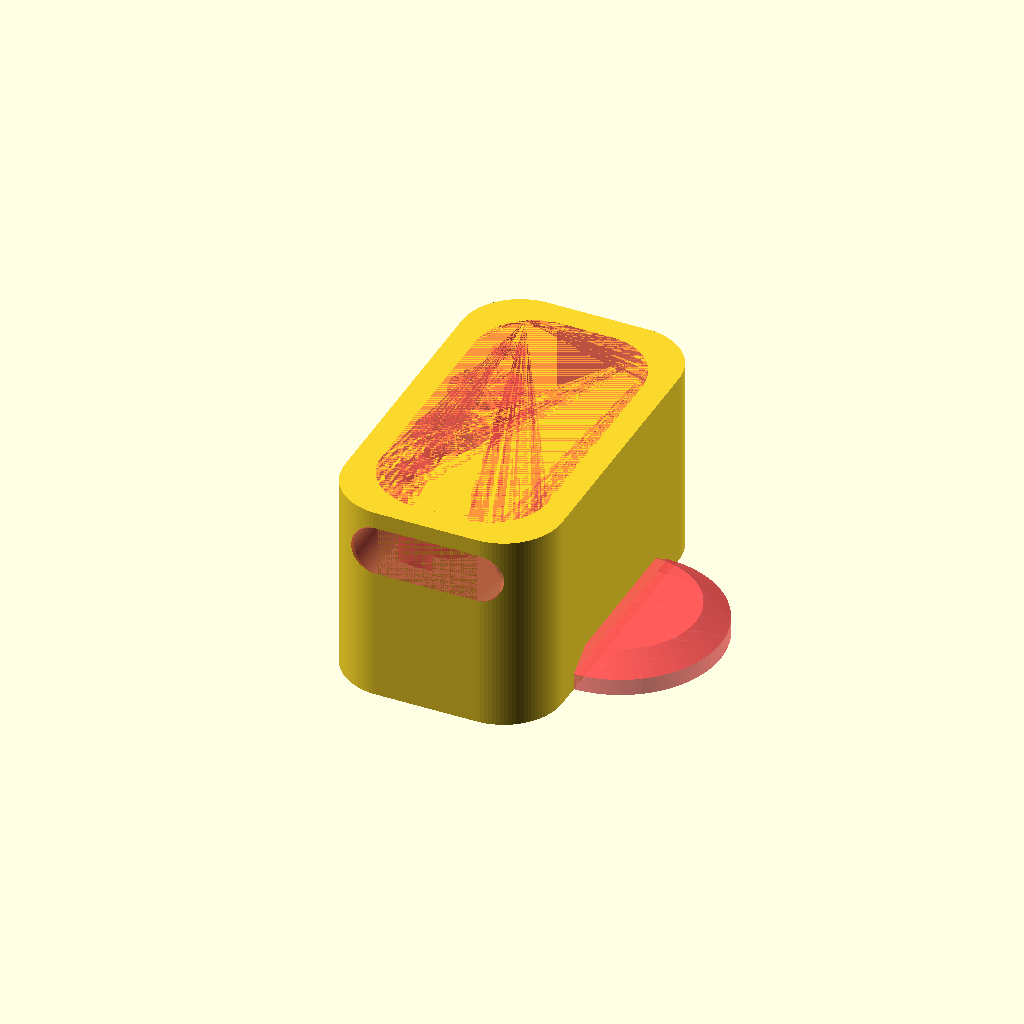
Cell 1: the model at its default parameters.
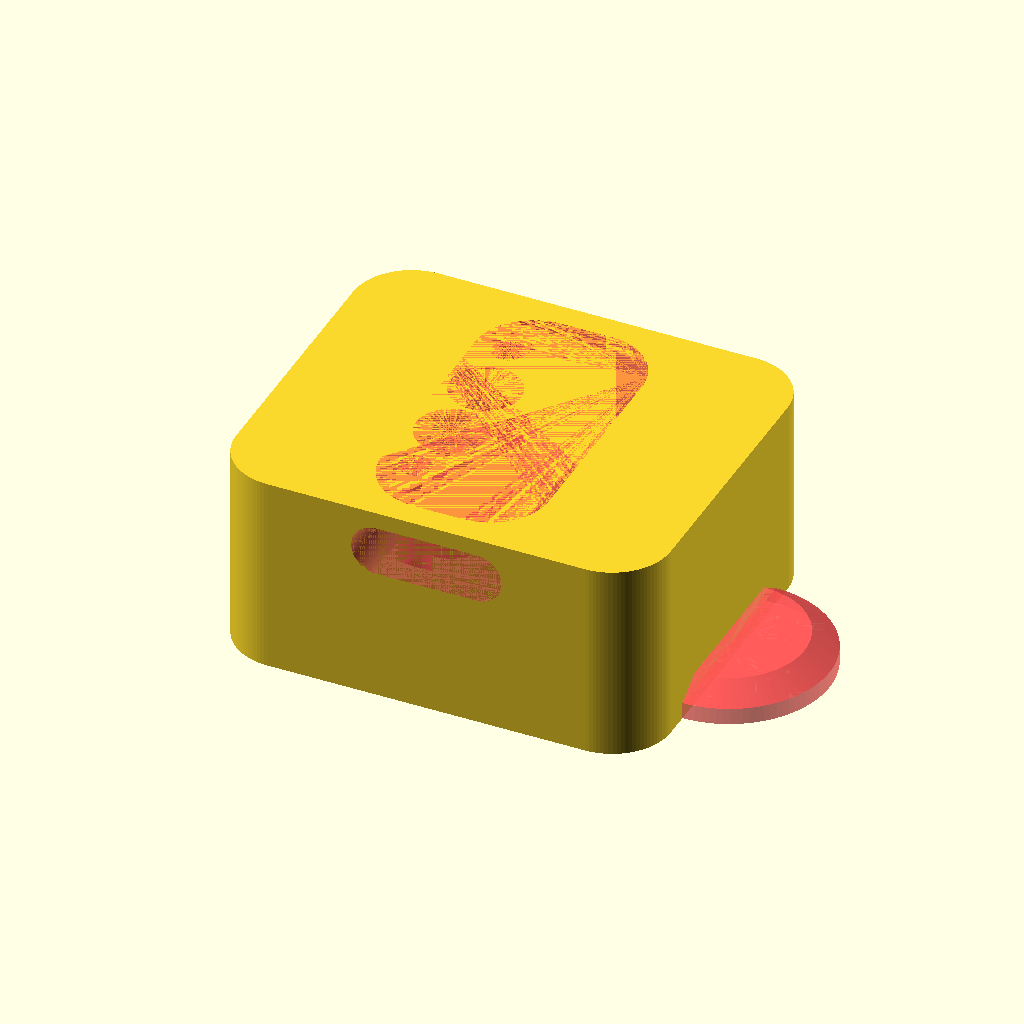
Cell 2: the same model with WIDTH = 26.
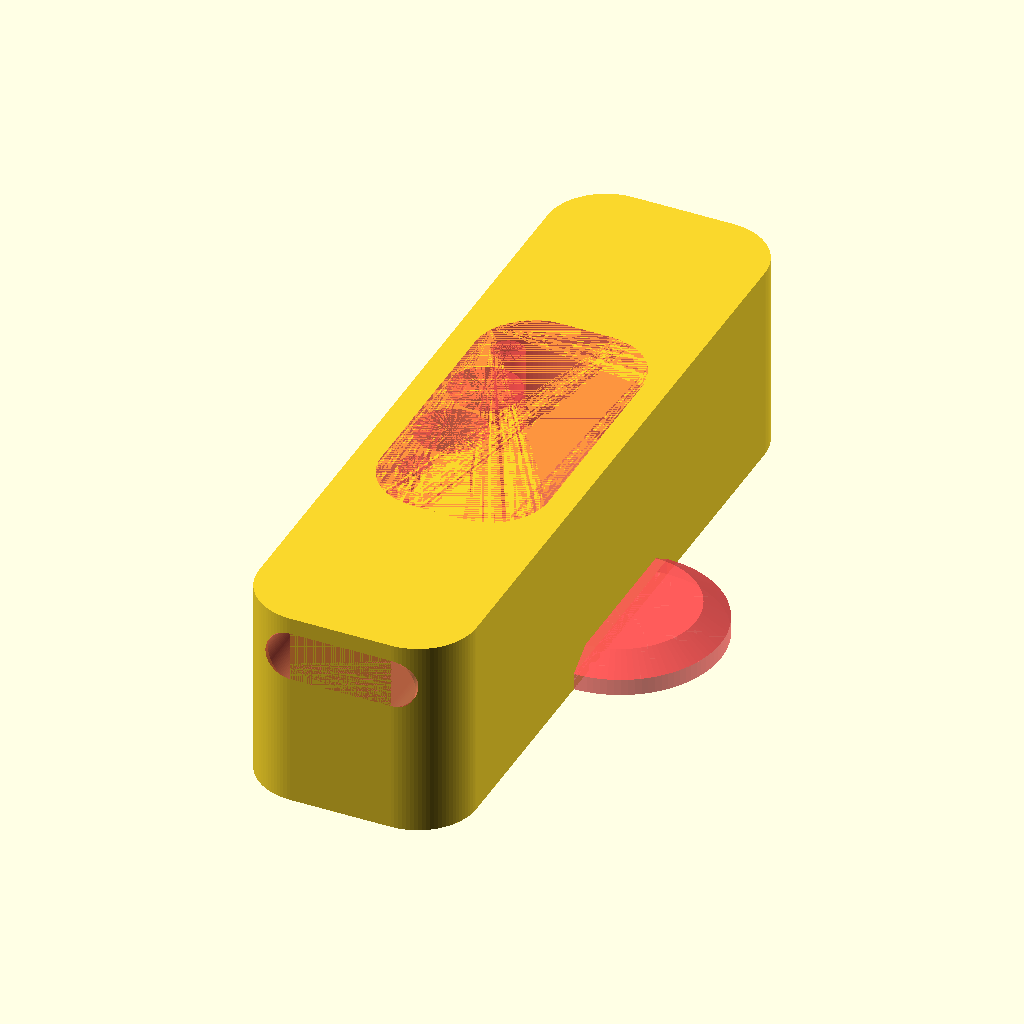
Cell 3: LENGTH = 44 (everything else at default).
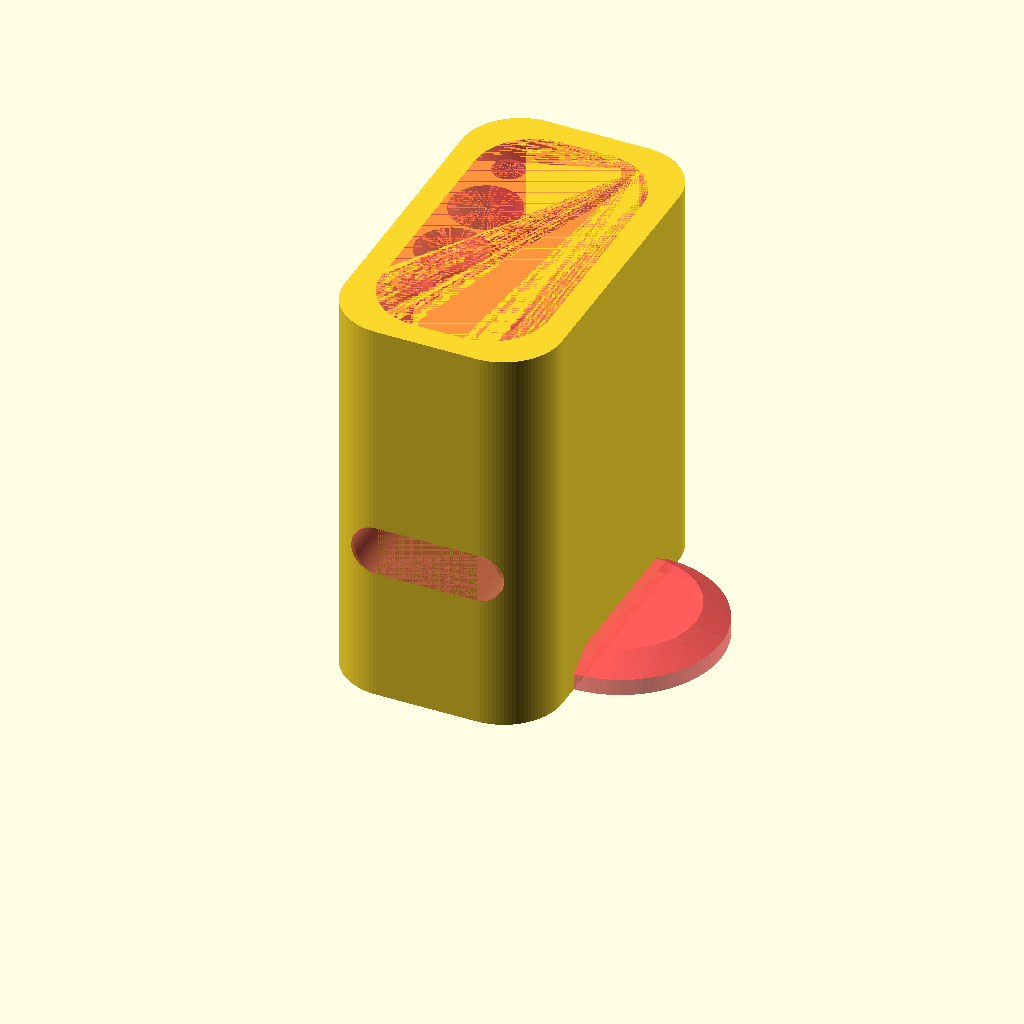
Cell 4 — HEIGHT set to 24, the other parameters unchanged.
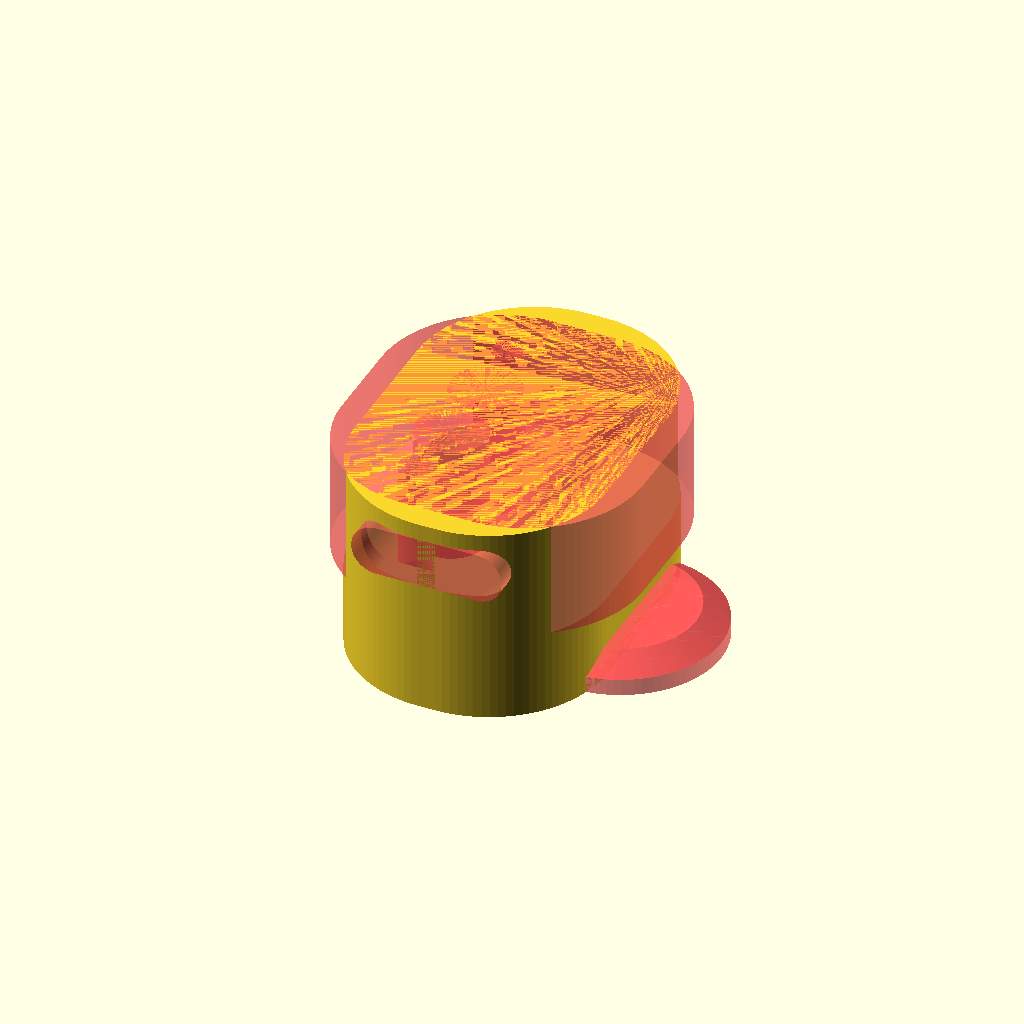
Cell 5: CORNER_DIA = 14 (everything else at default).
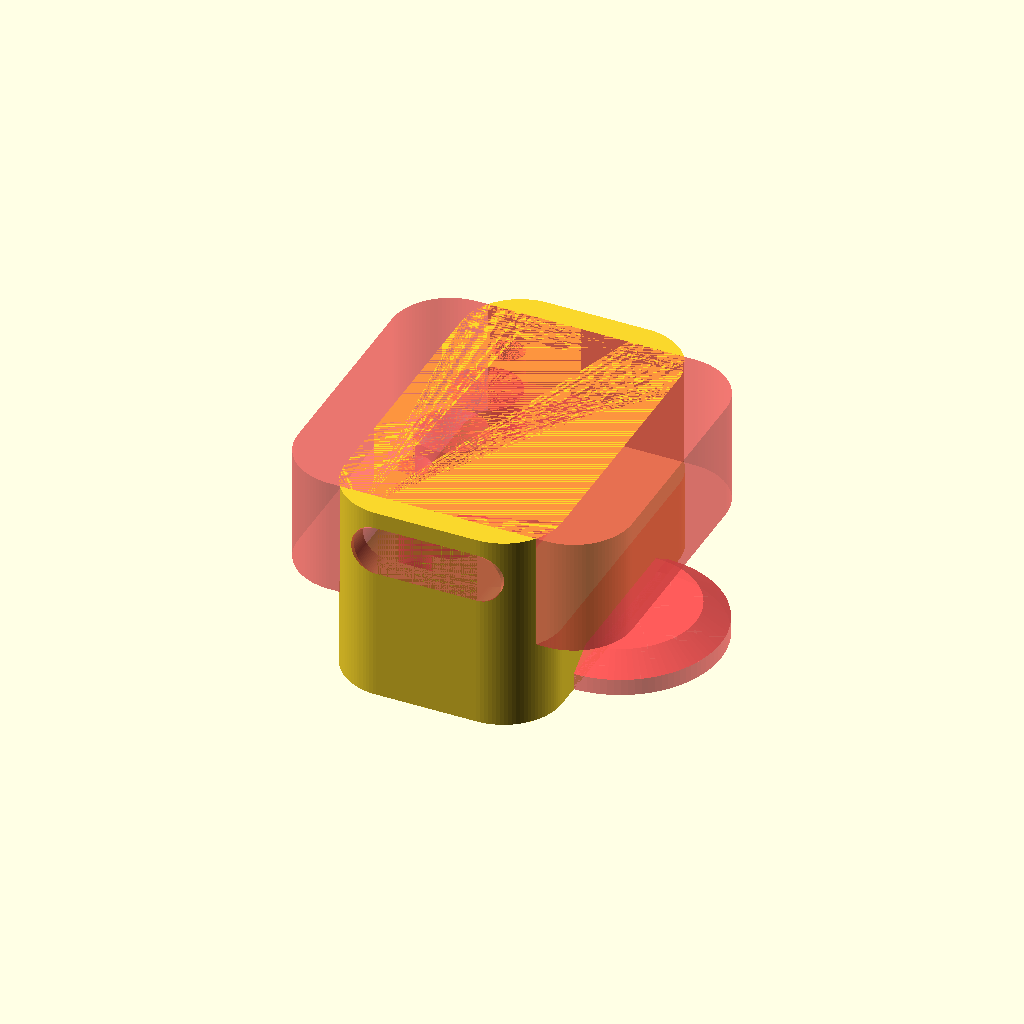
Cell 6 — CAVITY_WIDTH set to 20, the other parameters unchanged.
One fixed orthographic camera (rotation 55°, 0°, 25°; colour scheme Cornfield) for every cell.
Source of the model, tool-parts/galaxy-fit-3-charger.scad:
WIDTH = 13;
LENGTH = 22;
HEIGHT = 12;
CORNER_DIA = 7;

CAVITY_WIDTH = 10;
CAVITY_LENGTH = 19;
CAVITY_HEIGHT = 7;

KEY_DIA_TOP = 12;
KEY_DIA_BOT = 9;
KEY_DEPTH = 2;

PIN_SPACING = 12;
PIN_OFFSET = -3;
PIN_DIA_TOP = 1.5;
PIN_DIA_BOT = 1.9;
PIN_HEIGHT_BOT = HEIGHT - 0.5;
PIN_HEIGHT_TOP = 2;

MAGNET_SPACING = 4.4;
MAGNET_DIA = 4.2;
MAGNET_OFFSET = -2.6;
MAGNET_HEIGHT = HEIGHT - 0.5;

USB_WIDTH = 3;
USB_LENGTH = 9;
USB_DEPTH = 16;
USB_OFFSET = 9.5;

$fn = 100;

module rounded_rect(width, length, height, corner_dia) {
  hull() {
    for(i = [-1, 1]) {
      for(j = [-1, 1]) {
        translate([i * (width - corner_dia)/2, j * (length - corner_dia)/2, 0])
        cylinder(d = corner_dia, h = height);
      }
    }
  }
}

module key() {
  cylinder(d = KEY_DIA_TOP, h = KEY_DEPTH/2);
  translate([0, 0, KEY_DEPTH/2])
  cylinder(d1 = KEY_DIA_TOP, d2 = KEY_DIA_BOT, h = KEY_DEPTH/2);
}

module pin() {
  cylinder(d = PIN_DIA_TOP, h = PIN_HEIGHT_TOP);
  translate([0, 0, PIN_HEIGHT_TOP])
  cylinder(d = PIN_DIA_BOT, h = PIN_HEIGHT_BOT);
}

module usb() {
  rotate([90, 90, 0])
  rounded_rect(USB_WIDTH, USB_LENGTH, USB_DEPTH, USB_WIDTH);
}

module cavity() {
  rounded_rect(CAVITY_WIDTH, CAVITY_LENGTH, CAVITY_HEIGHT, CORNER_DIA);
}

difference() {
  rounded_rect(WIDTH, LENGTH, HEIGHT, CORNER_DIA);

  #translate([WIDTH/2, 0, 0])
  key();

  #for(i = [-1, 1]) {
    translate([PIN_OFFSET, i * PIN_SPACING/2, HEIGHT - PIN_HEIGHT_BOT - PIN_HEIGHT_TOP])
    pin();

    translate([MAGNET_OFFSET, i * MAGNET_SPACING/2, HEIGHT - MAGNET_HEIGHT])
    cylinder(d = MAGNET_DIA, h = MAGNET_HEIGHT);
  }

  #rotate([0, 0, 180])
  translate([0, LENGTH/2, USB_OFFSET])
  usb();

  #translate([0, 0, HEIGHT - CAVITY_HEIGHT])
  cavity();
}
Customizer parameters (derived from the source; name, type, default, range or options):
WIDTH: number, default 13
LENGTH: number, default 22
HEIGHT: number, default 12
CORNER_DIA: number, default 7
CAVITY_WIDTH: number, default 10
CAVITY_LENGTH: number, default 19
CAVITY_HEIGHT: number, default 7
KEY_DIA_TOP: number, default 12
KEY_DIA_BOT: number, default 9
KEY_DEPTH: number, default 2
PIN_SPACING: number, default 12
PIN_OFFSET: number, default -3
PIN_DIA_TOP: number, default 1.5
PIN_DIA_BOT: number, default 1.9
PIN_HEIGHT_TOP: number, default 2
MAGNET_SPACING: number, default 4.4
MAGNET_DIA: number, default 4.2
MAGNET_OFFSET: number, default -2.6
USB_WIDTH: number, default 3
USB_LENGTH: number, default 9
USB_DEPTH: number, default 16
USB_OFFSET: number, default 9.5
